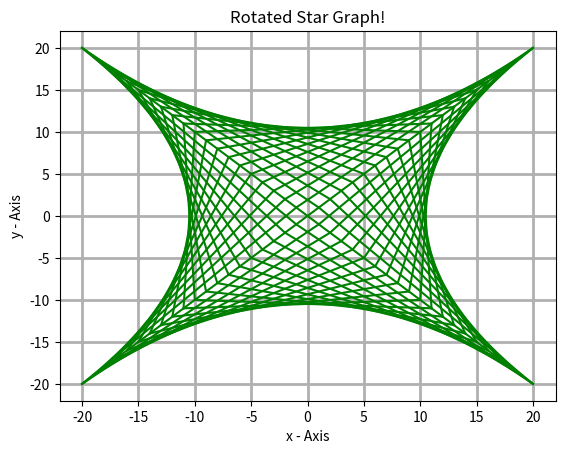

Here is the Python script that generated this plot:
import matplotlib.pyplot as plt
import numpy as np


x = ()
y = ()
MaxLength = 20

#Star Graph------------------------------------------------------------
#for i in range(1,MaxLength):
    #Quad1XValues = [i, 0]
    #Quad1YValues = [0, (MaxLength-(i-1))]
   # Quad2XValues = [-i, 0]
   # Quad2YValues = [0, MaxLength-(i-1)]
   # Quad3XValues = [-i, 0]
   # Quad3YValues = [0, -MaxLength+(i-1)]
   # Quad4XValues = [i, 0]
   # Quad4YValues = [0, -MaxLength+(i-1)]

    #plt.plot(Quad1XValues, Quad1YValues, 'm')
    #plt.plot(Quad2XValues, Quad2YValues, 'm')
    #plt.plot(Quad3XValues, Quad3YValues, 'm')
    #plt.plot(Quad4XValues, Quad4YValues, 'm')

# #Origin Lines (Star Graph)
#plt.plot([-MaxLength+1, MaxLength-1],[0,0], 'm')
#plt.plot([0, 0],[-MaxLength, MaxLength], 'm')

#45 Rotated Star Graph--------------------------------------------------
for i in range(1,MaxLength+1):
    Quad1XValues = [i, MaxLength-(i-1)]
    Quad1YValues = [i, -MaxLength+(i-1)]
    Quad2XValues = [i, -MaxLength+(i-1)]
    Quad2YValues = [-i, -MaxLength+(i-1)]
    Quad3XValues = [-i, -MaxLength+(i-1)]
    Quad3YValues = [-i, MaxLength-(i-1)]
    Quad4XValues = [-i, MaxLength-(i-1)]
    Quad4YValues = [i, MaxLength-(i-1)]

    plt.plot(Quad1XValues, Quad1YValues, 'g')
    plt.plot(Quad2XValues, Quad2YValues, 'g')
    plt.plot(Quad3XValues, Quad3YValues, 'g')
    plt.plot(Quad4XValues, Quad4YValues, 'g')

#Origin Lines (45 Rotated Star Graph)
plt.plot([-MaxLength, MaxLength],[-MaxLength, MaxLength], 'g')
plt.plot([-MaxLength, MaxLength],[MaxLength, -MaxLength], 'g')

#----------------------------------------------------------------------------------------
# naming the x axis
plt.xlabel('x - Axis')
# naming the y axis
plt.ylabel('y - Axis')
 
# giving a title to my graph
plt.title('Rotated Star Graph!')
plt.grid(linewidth=2)
# function to show the plot
plt.show()